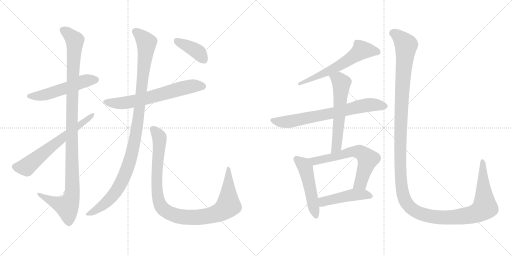
t = 0.00 s
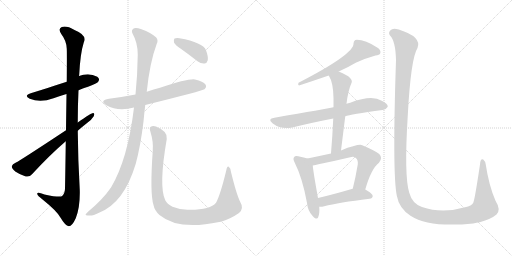
t = 2.39 s
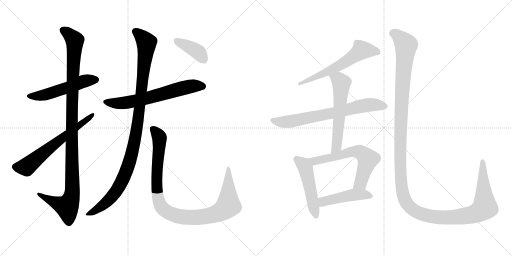
t = 4.78 s
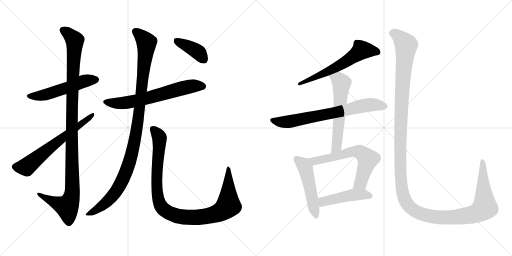
t = 7.18 s
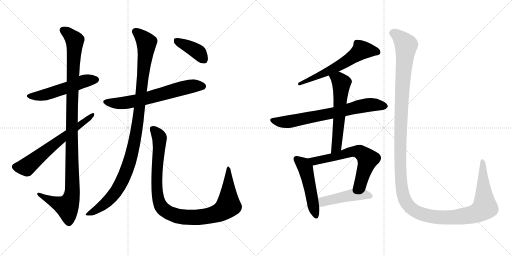
t = 9.57 s
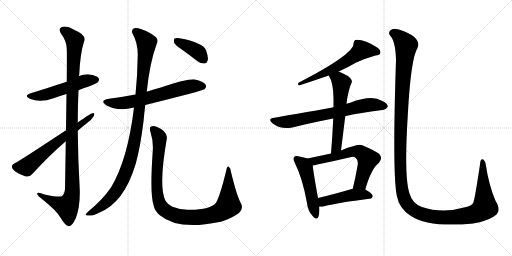
t = 11.96 s

The animated SVG that drew these frames (rendered in a browser with its animation timeline set to each time). Animation: 14 CSS @keyframes rules; one cycle of 11.96 s.

<svg version="1.1" viewBox="0 0 2048 1024" xmlns="http://www.w3.org/2000/svg">
  <g stroke="lightgray" stroke-dasharray="1,1" stroke-width="1" transform="scale(4, 4)">
    <line x1="0" y1="0" x2="256" y2="256"></line>
    <line x1="256" y1="0" x2="0" y2="256"></line>
    <line x1="128" y1="0" x2="128" y2="256"></line>
    <line x1="0" y1="128" x2="256" y2="128"></line>
    <line x1="256" y1="0" x2="512" y2="256"></line>
    <line x1="512" y1="0" x2="256" y2="256"></line>
    <line x1="384" y1="0" x2="384" y2="256"></line>
    <line x1="256" y1="128" x2="512" y2="128"></line>
  </g>
<g transform="scale(1, -1) translate(0, -850)">
   <style type="text/css">
    @keyframes keyframes0 {
      from {
       stroke: black;
       stroke-dashoffset: 530;
       stroke-width: 128;
       }
       63% {
       animation-timing-function: step-end;
       stroke: black;
       stroke-dashoffset: 0;
       stroke-width: 128;
       }
       to {
       stroke: black;
       stroke-width: 1024;
       }
       }
       #make-me-a-hanzi-animation-0 {
         animation: keyframes0 0.681315s both;
         animation-delay: 0.000000s;
         animation-timing-function: linear;
       }
    @keyframes keyframes1 {
      from {
       stroke: black;
       stroke-dashoffset: 1107;
       stroke-width: 128;
       }
       78% {
       animation-timing-function: step-end;
       stroke: black;
       stroke-dashoffset: 0;
       stroke-width: 128;
       }
       to {
       stroke: black;
       stroke-width: 1024;
       }
       }
       #make-me-a-hanzi-animation-1 {
         animation: keyframes1 1.150879s both;
         animation-delay: 0.681315s;
         animation-timing-function: linear;
       }
    @keyframes keyframes2 {
      from {
       stroke: black;
       stroke-dashoffset: 640;
       stroke-width: 128;
       }
       68% {
       animation-timing-function: step-end;
       stroke: black;
       stroke-dashoffset: 0;
       stroke-width: 128;
       }
       to {
       stroke: black;
       stroke-width: 1024;
       }
       }
       #make-me-a-hanzi-animation-2 {
         animation: keyframes2 0.770833s both;
         animation-delay: 1.832194s;
         animation-timing-function: linear;
       }
    @keyframes keyframes3 {
      from {
       stroke: black;
       stroke-dashoffset: 649;
       stroke-width: 128;
       }
       68% {
       animation-timing-function: step-end;
       stroke: black;
       stroke-dashoffset: 0;
       stroke-width: 128;
       }
       to {
       stroke: black;
       stroke-width: 1024;
       }
       }
       #make-me-a-hanzi-animation-3 {
         animation: keyframes3 0.778158s both;
         animation-delay: 2.603027s;
         animation-timing-function: linear;
       }
    @keyframes keyframes4 {
      from {
       stroke: black;
       stroke-dashoffset: 1083;
       stroke-width: 128;
       }
       78% {
       animation-timing-function: step-end;
       stroke: black;
       stroke-dashoffset: 0;
       stroke-width: 128;
       }
       to {
       stroke: black;
       stroke-width: 1024;
       }
       }
       #make-me-a-hanzi-animation-4 {
         animation: keyframes4 1.131348s both;
         animation-delay: 3.381185s;
         animation-timing-function: linear;
       }
    @keyframes keyframes5 {
      from {
       stroke: black;
       stroke-dashoffset: 1017;
       stroke-width: 128;
       }
       77% {
       animation-timing-function: step-end;
       stroke: black;
       stroke-dashoffset: 0;
       stroke-width: 128;
       }
       to {
       stroke: black;
       stroke-width: 1024;
       }
       }
       #make-me-a-hanzi-animation-5 {
         animation: keyframes5 1.077637s both;
         animation-delay: 4.512533s;
         animation-timing-function: linear;
       }
    @keyframes keyframes6 {
      from {
       stroke: black;
       stroke-dashoffset: 396;
       stroke-width: 128;
       }
       56% {
       animation-timing-function: step-end;
       stroke: black;
       stroke-dashoffset: 0;
       stroke-width: 128;
       }
       to {
       stroke: black;
       stroke-width: 1024;
       }
       }
       #make-me-a-hanzi-animation-6 {
         animation: keyframes6 0.572266s both;
         animation-delay: 5.590170s;
         animation-timing-function: linear;
       }
    @keyframes keyframes7 {
      from {
       stroke: black;
       stroke-dashoffset: 587;
       stroke-width: 128;
       }
       66% {
       animation-timing-function: step-end;
       stroke: black;
       stroke-dashoffset: 0;
       stroke-width: 128;
       }
       to {
       stroke: black;
       stroke-width: 1024;
       }
       }
       #make-me-a-hanzi-animation-7 {
         animation: keyframes7 0.727702s both;
         animation-delay: 6.162436s;
         animation-timing-function: linear;
       }
    @keyframes keyframes8 {
      from {
       stroke: black;
       stroke-dashoffset: 710;
       stroke-width: 128;
       }
       70% {
       animation-timing-function: step-end;
       stroke: black;
       stroke-dashoffset: 0;
       stroke-width: 128;
       }
       to {
       stroke: black;
       stroke-width: 1024;
       }
       }
       #make-me-a-hanzi-animation-8 {
         animation: keyframes8 0.827799s both;
         animation-delay: 6.890138s;
         animation-timing-function: linear;
       }
    @keyframes keyframes9 {
      from {
       stroke: black;
       stroke-dashoffset: 588;
       stroke-width: 128;
       }
       66% {
       animation-timing-function: step-end;
       stroke: black;
       stroke-dashoffset: 0;
       stroke-width: 128;
       }
       to {
       stroke: black;
       stroke-width: 1024;
       }
       }
       #make-me-a-hanzi-animation-9 {
         animation: keyframes9 0.728516s both;
         animation-delay: 7.717937s;
         animation-timing-function: linear;
       }
    @keyframes keyframes10 {
      from {
       stroke: black;
       stroke-dashoffset: 500;
       stroke-width: 128;
       }
       62% {
       animation-timing-function: step-end;
       stroke: black;
       stroke-dashoffset: 0;
       stroke-width: 128;
       }
       to {
       stroke: black;
       stroke-width: 1024;
       }
       }
       #make-me-a-hanzi-animation-10 {
         animation: keyframes10 0.656901s both;
         animation-delay: 8.446453s;
         animation-timing-function: linear;
       }
    @keyframes keyframes11 {
      from {
       stroke: black;
       stroke-dashoffset: 636;
       stroke-width: 128;
       }
       67% {
       animation-timing-function: step-end;
       stroke: black;
       stroke-dashoffset: 0;
       stroke-width: 128;
       }
       to {
       stroke: black;
       stroke-width: 1024;
       }
       }
       #make-me-a-hanzi-animation-11 {
         animation: keyframes11 0.767578s both;
         animation-delay: 9.103354s;
         animation-timing-function: linear;
       }
    @keyframes keyframes12 {
      from {
       stroke: black;
       stroke-dashoffset: 466;
       stroke-width: 128;
       }
       60% {
       animation-timing-function: step-end;
       stroke: black;
       stroke-dashoffset: 0;
       stroke-width: 128;
       }
       to {
       stroke: black;
       stroke-width: 1024;
       }
       }
       #make-me-a-hanzi-animation-12 {
         animation: keyframes12 0.629232s both;
         animation-delay: 9.870932s;
         animation-timing-function: linear;
       }
    @keyframes keyframes13 {
      from {
       stroke: black;
       stroke-dashoffset: 1487;
       stroke-width: 128;
       }
       83% {
       animation-timing-function: step-end;
       stroke: black;
       stroke-dashoffset: 0;
       stroke-width: 128;
       }
       to {
       stroke: black;
       stroke-width: 1024;
       }
       }
       #make-me-a-hanzi-animation-13 {
         animation: keyframes13 1.460124s both;
         animation-delay: 10.500164s;
         animation-timing-function: linear;
       }
</style>
<path d="M 314.0 489.5 Q 333.0 498.5 355.0 504.5 Q 388.0 517.5 392.0 522.5 Q 399.0 531.5 394.0 538.5 Q 387.0 548.5 357.0 552.5 Q 335.0 553.5 316.0 546.5 L 267.0 523.5 Q 146.0 484.5 126.0 478.5 Q 92.0 468.5 119.0 455.5 Q 161.0 437.5 214.0 457.5 Q 239.0 466.5 266.0 474.5 L 314.0 489.5 Z" fill="lightgray"></path> 
<path d="M 263.0 285.5 Q 262.0 200.5 260.0 95.5 Q 259.0 73.5 247.0 65.5 Q 238.0 59.5 178.0 72.5 Q 147.0 84.5 149.0 74.5 Q 150.0 67.5 169.0 53.5 Q 229.0 5.5 243.0 -21.5 Q 261.0 -52.5 275.0 -54.5 Q 288.0 -55.5 303.0 -22.5 Q 321.0 20.5 319.0 91.5 Q 312.0 209.5 311.0 327.5 L 311.0 360.5 Q 311.0 426.5 314.0 489.5 L 316.0 546.5 Q 316.0 550.5 317.0 552.5 Q 321.0 636.5 335.0 680.5 Q 351.0 708.5 298.0 730.5 Q 267.0 748.5 247.0 742.5 Q 231.0 735.5 245.0 714.5 Q 266.0 687.5 267.0 655.5 Q 268.0 640.5 267.0 523.5 L 266.0 474.5 Q 265.0 413.5 264.0 329.5 L 263.0 285.5 Z" fill="lightgray"></path> 
<path d="M 264.0 329.5 Q 78.0 206.5 64.0 200.5 Q 49.0 194.5 47.0 185.5 Q 47.0 176.5 61.0 164.5 Q 80.0 151.5 103.0 144.5 Q 119.0 141.5 128.0 153.5 Q 198.0 229.5 263.0 285.5 L 311.0 327.5 Q 329.0 343.5 347.0 357.5 Q 366.0 370.5 375.0 385.5 Q 381.0 398.5 370.0 397.5 Q 364.0 397.5 311.0 360.5 L 264.0 329.5 Z" fill="lightgray"></path> 
<path d="M 581.0 430.5 Q 810.0 487.5 818.0 493.5 Q 828.0 502.5 822.0 512.5 Q 813.0 525.5 780.0 532.5 Q 753.0 536.5 640.0 499.5 Q 616.0 493.5 587.0 483.5 L 542.0 472.5 Q 490.0 462.5 436.0 455.5 Q 396.0 448.5 425.0 429.5 Q 473.0 402.5 536.0 420.5 L 581.0 430.5 Z" fill="lightgray"></path> 
<path d="M 536.0 420.5 Q 511.0 212.5 444.0 100.5 Q 411.0 52.5 353.0 4.5 Q 343.0 -4.5 342.0 -8.5 Q 343.0 -12.5 355.0 -11.5 Q 367.0 -15.5 396.0 -0.5 Q 496.0 38.5 543.0 195.5 Q 562.0 265.5 574.0 364.5 Q 577.0 398.5 581.0 430.5 L 587.0 483.5 Q 599.0 600.5 627.0 675.5 Q 634.0 688.5 625.0 700.5 Q 604.0 719.5 566.0 733.5 Q 542.0 740.5 533.0 735.5 Q 524.0 728.5 530.0 716.5 Q 551.0 679.5 551.0 632.5 Q 550.0 550.5 542.0 472.5 L 536.0 420.5 Z" fill="lightgray"></path> 
<path d="M 611.0 246.5 Q 599.0 77.5 614.0 30.5 Q 618.0 8.5 638.0 -9.5 Q 713.0 -72.5 877.0 -37.5 Q 880.0 -36.5 883.0 -36.5 Q 920.0 -26.5 956.0 -1.5 Q 977.0 16.5 961.0 42.5 Q 946.0 72.5 924.0 162.5 Q 923.0 178.5 915.0 183.5 Q 908.0 186.5 905.0 168.5 Q 881.0 69.5 864.0 39.5 Q 840.0 9.5 750.0 11.5 Q 716.0 12.5 690.0 23.5 Q 668.0 35.5 661.0 49.5 Q 634.0 104.5 667.0 294.5 Q 673.0 324.5 624.0 344.5 Q 611.0 348.5 603.0 343.5 Q 596.0 339.5 602.0 322.5 Q 614.0 283.5 611.0 246.5 Z" fill="lightgray"></path> 
<path d="M 726.0 653.5 Q 757.0 631.5 790.0 605.5 Q 803.0 595.5 818.0 596.5 Q 828.0 597.5 831.0 609.5 Q 834.0 622.5 824.0 649.5 Q 812.0 680.5 718.0 697.5 Q 703.0 698.5 698.0 696.5 Q 694.0 692.5 696.0 680.5 Q 700.0 670.5 726.0 653.5 Z" fill="lightgray"></path> 
<path d="M 1355.0 564.5 Q 1391.0 580.5 1423.0 599.5 Q 1465.0 618.5 1502.0 628.5 Q 1518.0 629.5 1521.0 637.5 Q 1525.0 647.5 1512.0 658.5 Q 1455.0 694.5 1421.0 690.5 Q 1414.0 686.5 1414.0 676.5 Q 1417.0 634.5 1194.0 519.5 Q 1190.0 510.5 1196.0 508.5 Q 1254.0 527.5 1315.0 548.5 L 1355.0 564.5 Z" fill="lightgray"></path> 
<path d="M 1381.0 385.5 Q 1400.0 392.5 1530.0 410.5 Q 1542.0 409.5 1551.0 423.5 Q 1552.0 436.5 1527.0 447.5 Q 1487.0 471.5 1401.0 439.5 Q 1392.0 438.5 1386.0 435.5 L 1334.0 421.5 Q 1304.0 415.5 1098.0 379.5 Q 1067.0 375.5 1091.0 356.5 Q 1124.0 331.5 1169.0 340.5 Q 1241.0 358.5 1333.0 376.5 L 1381.0 385.5 Z" fill="lightgray"></path> 
<path d="M 1364.0 248.5 Q 1373.0 320.5 1381.0 385.5 L 1386.0 435.5 Q 1392.0 487.5 1407.0 521.5 Q 1410.0 531.5 1393.0 545.5 Q 1371.0 558.5 1355.0 564.5 C 1327.0 576.5 1301.0 574.5 1315.0 548.5 Q 1333.0 520.5 1334.0 458.5 Q 1334.0 442.5 1334.0 421.5 L 1333.0 376.5 Q 1330.0 310.5 1324.0 236.5 C 1322.0 206.5 1360.0 218.5 1364.0 248.5 Z" fill="lightgray"></path> 
<path d="M 1230.0 216.5 Q 1218.0 220.5 1193.0 225.5 Q 1180.0 228.5 1177.0 222.5 Q 1170.0 216.5 1179.0 199.5 Q 1210.0 138.5 1228.0 38.5 Q 1231.0 8.5 1249.0 -11.5 Q 1268.0 -33.5 1273.0 -17.5 Q 1279.0 -2.5 1277.0 23.5 L 1272.0 58.5 Q 1253.0 163.5 1251.0 188.5 C 1249.0 210.5 1249.0 210.5 1230.0 216.5 Z" fill="lightgray"></path> 
<path d="M 1461.0 92.5 Q 1485.0 176.5 1516.0 199.5 Q 1532.0 218.5 1517.0 234.5 Q 1501.0 247.5 1449.0 269.5 Q 1434.0 275.5 1364.0 248.5 L 1324.0 236.5 Q 1278.0 226.5 1230.0 216.5 C 1201.0 210.5 1221.0 183.5 1251.0 188.5 Q 1261.0 189.5 1274.0 193.5 Q 1338.0 206.5 1401.0 221.5 Q 1417.0 225.5 1423.0 218.5 Q 1433.0 211.5 1431.0 192.5 Q 1422.0 138.5 1411.0 95.5 C 1404.0 66.5 1452.0 63.5 1461.0 92.5 Z" fill="lightgray"></path> 
<path d="M 1277.0 23.5 Q 1286.0 22.5 1297.0 25.5 Q 1354.0 40.5 1478.0 55.5 Q 1490.0 56.5 1491.0 66.5 Q 1491.0 75.5 1461.0 92.5 L 1411.0 95.5 Q 1408.0 95.5 1407.0 94.5 Q 1332.0 72.5 1272.0 58.5 C 1243.0 51.5 1247.0 24.5 1277.0 23.5 Z" fill="lightgray"></path> 
<path d="M 1986.0 -7.5 Q 2005.0 11.5 1982.0 47.5 Q 1955.0 110.5 1943.0 192.5 Q 1942.0 204.5 1933.0 212.5 Q 1921.0 216.5 1920.0 192.5 Q 1899.0 51.5 1893.0 39.5 Q 1887.0 26.5 1860.0 21.5 Q 1769.0 -5.5 1688.0 22.5 Q 1649.0 35.5 1637.0 79.5 Q 1616.0 146.5 1631.0 387.5 Q 1643.0 616.5 1670.0 658.5 Q 1688.0 703.5 1595.0 732.5 Q 1592.0 733.5 1590.0 733.5 Q 1569.0 737.5 1561.0 728.5 Q 1552.0 718.5 1560.0 708.5 Q 1582.0 687.5 1584.0 610.5 Q 1569.0 159.5 1587.0 68.5 Q 1596.0 17.5 1642.0 -12.5 Q 1717.0 -61.5 1893.0 -43.5 Q 1906.0 -40.5 1919.0 -38.5 Q 1965.0 -25.5 1986.0 -7.5 Z" fill="lightgray"></path> 
      <clipPath id="make-me-a-hanzi-clip-0">
      <path d="M 314.0 489.5 Q 333.0 498.5 355.0 504.5 Q 388.0 517.5 392.0 522.5 Q 399.0 531.5 394.0 538.5 Q 387.0 548.5 357.0 552.5 Q 335.0 553.5 316.0 546.5 L 267.0 523.5 Q 146.0 484.5 126.0 478.5 Q 92.0 468.5 119.0 455.5 Q 161.0 437.5 214.0 457.5 Q 239.0 466.5 266.0 474.5 L 314.0 489.5 Z" fill="lightgray"></path>
      </clipPath>
      <path clip-path="url(#make-me-a-hanzi-clip-0)" d="M 120.0 467.5 L 184.0 472.5 L 330.0 524.5 L 384.0 531.5 " fill="none" id="make-me-a-hanzi-animation-0" stroke-dasharray="402 804" stroke-linecap="round"></path>

      <clipPath id="make-me-a-hanzi-clip-1">
      <path d="M 263.0 285.5 Q 262.0 200.5 260.0 95.5 Q 259.0 73.5 247.0 65.5 Q 238.0 59.5 178.0 72.5 Q 147.0 84.5 149.0 74.5 Q 150.0 67.5 169.0 53.5 Q 229.0 5.5 243.0 -21.5 Q 261.0 -52.5 275.0 -54.5 Q 288.0 -55.5 303.0 -22.5 Q 321.0 20.5 319.0 91.5 Q 312.0 209.5 311.0 327.5 L 311.0 360.5 Q 311.0 426.5 314.0 489.5 L 316.0 546.5 Q 316.0 550.5 317.0 552.5 Q 321.0 636.5 335.0 680.5 Q 351.0 708.5 298.0 730.5 Q 267.0 748.5 247.0 742.5 Q 231.0 735.5 245.0 714.5 Q 266.0 687.5 267.0 655.5 Q 268.0 640.5 267.0 523.5 L 266.0 474.5 Q 265.0 413.5 264.0 329.5 L 263.0 285.5 Z" fill="lightgray"></path>
      </clipPath>
      <path clip-path="url(#make-me-a-hanzi-clip-1)" d="M 254.0 727.5 L 279.0 711.5 L 299.0 685.5 L 290.0 535.5 L 289.0 82.5 L 283.0 52.5 L 268.0 24.5 L 222.0 39.5 L 155.0 72.5 " fill="none" id="make-me-a-hanzi-animation-1" stroke-dasharray="979 1958" stroke-linecap="round"></path>

      <clipPath id="make-me-a-hanzi-clip-2">
      <path d="M 264.0 329.5 Q 78.0 206.5 64.0 200.5 Q 49.0 194.5 47.0 185.5 Q 47.0 176.5 61.0 164.5 Q 80.0 151.5 103.0 144.5 Q 119.0 141.5 128.0 153.5 Q 198.0 229.5 263.0 285.5 L 311.0 327.5 Q 329.0 343.5 347.0 357.5 Q 366.0 370.5 375.0 385.5 Q 381.0 398.5 370.0 397.5 Q 364.0 397.5 311.0 360.5 L 264.0 329.5 Z" fill="lightgray"></path>
      </clipPath>
      <path clip-path="url(#make-me-a-hanzi-clip-2)" d="M 58.0 184.5 L 105.0 182.5 L 238.0 292.5 L 370.0 390.5 " fill="none" id="make-me-a-hanzi-animation-2" stroke-dasharray="512 1024" stroke-linecap="round"></path>

      <clipPath id="make-me-a-hanzi-clip-3">
      <path d="M 581.0 430.5 Q 810.0 487.5 818.0 493.5 Q 828.0 502.5 822.0 512.5 Q 813.0 525.5 780.0 532.5 Q 753.0 536.5 640.0 499.5 Q 616.0 493.5 587.0 483.5 L 542.0 472.5 Q 490.0 462.5 436.0 455.5 Q 396.0 448.5 425.0 429.5 Q 473.0 402.5 536.0 420.5 L 581.0 430.5 Z" fill="lightgray"></path>
      </clipPath>
      <path clip-path="url(#make-me-a-hanzi-clip-3)" d="M 428.0 443.5 L 452.0 437.5 L 506.0 439.5 L 751.0 502.5 L 784.0 508.5 L 811.0 504.5 " fill="none" id="make-me-a-hanzi-animation-3" stroke-dasharray="521 1042" stroke-linecap="round"></path>

      <clipPath id="make-me-a-hanzi-clip-4">
      <path d="M 536.0 420.5 Q 511.0 212.5 444.0 100.5 Q 411.0 52.5 353.0 4.5 Q 343.0 -4.5 342.0 -8.5 Q 343.0 -12.5 355.0 -11.5 Q 367.0 -15.5 396.0 -0.5 Q 496.0 38.5 543.0 195.5 Q 562.0 265.5 574.0 364.5 Q 577.0 398.5 581.0 430.5 L 587.0 483.5 Q 599.0 600.5 627.0 675.5 Q 634.0 688.5 625.0 700.5 Q 604.0 719.5 566.0 733.5 Q 542.0 740.5 533.0 735.5 Q 524.0 728.5 530.0 716.5 Q 551.0 679.5 551.0 632.5 Q 550.0 550.5 542.0 472.5 L 536.0 420.5 Z" fill="lightgray"></path>
      </clipPath>
      <path clip-path="url(#make-me-a-hanzi-clip-4)" d="M 540.0 725.5 L 582.0 686.5 L 586.0 669.5 L 549.0 341.5 L 527.0 234.5 L 510.0 175.5 L 459.0 77.5 L 405.0 24.5 L 349.0 -9.5 " fill="none" id="make-me-a-hanzi-animation-4" stroke-dasharray="955 1910" stroke-linecap="round"></path>

      <clipPath id="make-me-a-hanzi-clip-5">
      <path d="M 611.0 246.5 Q 599.0 77.5 614.0 30.5 Q 618.0 8.5 638.0 -9.5 Q 713.0 -72.5 877.0 -37.5 Q 880.0 -36.5 883.0 -36.5 Q 920.0 -26.5 956.0 -1.5 Q 977.0 16.5 961.0 42.5 Q 946.0 72.5 924.0 162.5 Q 923.0 178.5 915.0 183.5 Q 908.0 186.5 905.0 168.5 Q 881.0 69.5 864.0 39.5 Q 840.0 9.5 750.0 11.5 Q 716.0 12.5 690.0 23.5 Q 668.0 35.5 661.0 49.5 Q 634.0 104.5 667.0 294.5 Q 673.0 324.5 624.0 344.5 Q 611.0 348.5 603.0 343.5 Q 596.0 339.5 602.0 322.5 Q 614.0 283.5 611.0 246.5 Z" fill="lightgray"></path>
      </clipPath>
      <path clip-path="url(#make-me-a-hanzi-clip-5)" d="M 611.0 334.5 L 638.0 300.5 L 627.0 150.5 L 631.0 64.5 L 645.0 23.5 L 677.0 -2.5 L 732.0 -17.5 L 790.0 -19.5 L 860.0 -6.5 L 897.0 12.5 L 914.0 39.5 L 914.0 176.5 " fill="none" id="make-me-a-hanzi-animation-5" stroke-dasharray="889 1778" stroke-linecap="round"></path>

      <clipPath id="make-me-a-hanzi-clip-6">
      <path d="M 726.0 653.5 Q 757.0 631.5 790.0 605.5 Q 803.0 595.5 818.0 596.5 Q 828.0 597.5 831.0 609.5 Q 834.0 622.5 824.0 649.5 Q 812.0 680.5 718.0 697.5 Q 703.0 698.5 698.0 696.5 Q 694.0 692.5 696.0 680.5 Q 700.0 670.5 726.0 653.5 Z" fill="lightgray"></path>
      </clipPath>
      <path clip-path="url(#make-me-a-hanzi-clip-6)" d="M 703.0 690.5 L 774.0 654.5 L 796.0 638.5 L 816.0 611.5 " fill="none" id="make-me-a-hanzi-animation-6" stroke-dasharray="268 536" stroke-linecap="round"></path>

      <clipPath id="make-me-a-hanzi-clip-7">
      <path d="M 1355.0 564.5 Q 1391.0 580.5 1423.0 599.5 Q 1465.0 618.5 1502.0 628.5 Q 1518.0 629.5 1521.0 637.5 Q 1525.0 647.5 1512.0 658.5 Q 1455.0 694.5 1421.0 690.5 Q 1414.0 686.5 1414.0 676.5 Q 1417.0 634.5 1194.0 519.5 Q 1190.0 510.5 1196.0 508.5 Q 1254.0 527.5 1315.0 548.5 L 1355.0 564.5 Z" fill="lightgray"></path>
      </clipPath>
      <path clip-path="url(#make-me-a-hanzi-clip-7)" d="M 1510.0 642.5 L 1449.0 650.5 L 1354.0 585.5 L 1245.0 533.5 L 1233.0 535.5 L 1216.0 522.5 " fill="none" id="make-me-a-hanzi-animation-7" stroke-dasharray="459 918" stroke-linecap="round"></path>

      <clipPath id="make-me-a-hanzi-clip-8">
      <path d="M 1381.0 385.5 Q 1400.0 392.5 1530.0 410.5 Q 1542.0 409.5 1551.0 423.5 Q 1552.0 436.5 1527.0 447.5 Q 1487.0 471.5 1401.0 439.5 Q 1392.0 438.5 1386.0 435.5 L 1334.0 421.5 Q 1304.0 415.5 1098.0 379.5 Q 1067.0 375.5 1091.0 356.5 Q 1124.0 331.5 1169.0 340.5 Q 1241.0 358.5 1333.0 376.5 L 1381.0 385.5 Z" fill="lightgray"></path>
      </clipPath>
      <path clip-path="url(#make-me-a-hanzi-clip-8)" d="M 1093.0 368.5 L 1157.0 363.5 L 1483.0 431.5 L 1539.0 424.5 " fill="none" id="make-me-a-hanzi-animation-8" stroke-dasharray="582 1164" stroke-linecap="round"></path>

      <clipPath id="make-me-a-hanzi-clip-9">
      <path d="M 1364.0 248.5 Q 1373.0 320.5 1381.0 385.5 L 1386.0 435.5 Q 1392.0 487.5 1407.0 521.5 Q 1410.0 531.5 1393.0 545.5 Q 1371.0 558.5 1355.0 564.5 C 1327.0 576.5 1301.0 574.5 1315.0 548.5 Q 1333.0 520.5 1334.0 458.5 Q 1334.0 442.5 1334.0 421.5 L 1333.0 376.5 Q 1330.0 310.5 1324.0 236.5 C 1322.0 206.5 1360.0 218.5 1364.0 248.5 Z" fill="lightgray"></path>
      </clipPath>
      <path clip-path="url(#make-me-a-hanzi-clip-9)" d="M 1324.0 546.5 L 1355.0 531.5 L 1366.0 514.5 L 1346.0 263.5 L 1329.0 244.5 " fill="none" id="make-me-a-hanzi-animation-9" stroke-dasharray="460 920" stroke-linecap="round"></path>

      <clipPath id="make-me-a-hanzi-clip-10">
      <path d="M 1230.0 216.5 Q 1218.0 220.5 1193.0 225.5 Q 1180.0 228.5 1177.0 222.5 Q 1170.0 216.5 1179.0 199.5 Q 1210.0 138.5 1228.0 38.5 Q 1231.0 8.5 1249.0 -11.5 Q 1268.0 -33.5 1273.0 -17.5 Q 1279.0 -2.5 1277.0 23.5 L 1272.0 58.5 Q 1253.0 163.5 1251.0 188.5 C 1249.0 210.5 1249.0 210.5 1230.0 216.5 Z" fill="lightgray"></path>
      </clipPath>
      <path clip-path="url(#make-me-a-hanzi-clip-10)" d="M 1187.0 214.5 L 1222.0 177.5 L 1262.0 -11.5 " fill="none" id="make-me-a-hanzi-animation-10" stroke-dasharray="372 744" stroke-linecap="round"></path>

      <clipPath id="make-me-a-hanzi-clip-11">
      <path d="M 1461.0 92.5 Q 1485.0 176.5 1516.0 199.5 Q 1532.0 218.5 1517.0 234.5 Q 1501.0 247.5 1449.0 269.5 Q 1434.0 275.5 1364.0 248.5 L 1324.0 236.5 Q 1278.0 226.5 1230.0 216.5 C 1201.0 210.5 1221.0 183.5 1251.0 188.5 Q 1261.0 189.5 1274.0 193.5 Q 1338.0 206.5 1401.0 221.5 Q 1417.0 225.5 1423.0 218.5 Q 1433.0 211.5 1431.0 192.5 Q 1422.0 138.5 1411.0 95.5 C 1404.0 66.5 1452.0 63.5 1461.0 92.5 Z" fill="lightgray"></path>
      </clipPath>
      <path clip-path="url(#make-me-a-hanzi-clip-11)" d="M 1237.0 214.5 L 1258.0 206.5 L 1401.0 242.5 L 1447.0 238.5 L 1471.0 213.5 L 1442.0 118.5 L 1418.0 100.5 " fill="none" id="make-me-a-hanzi-animation-11" stroke-dasharray="508 1016" stroke-linecap="round"></path>

      <clipPath id="make-me-a-hanzi-clip-12">
      <path d="M 1277.0 23.5 Q 1286.0 22.5 1297.0 25.5 Q 1354.0 40.5 1478.0 55.5 Q 1490.0 56.5 1491.0 66.5 Q 1491.0 75.5 1461.0 92.5 L 1411.0 95.5 Q 1408.0 95.5 1407.0 94.5 Q 1332.0 72.5 1272.0 58.5 C 1243.0 51.5 1247.0 24.5 1277.0 23.5 Z" fill="lightgray"></path>
      </clipPath>
      <path clip-path="url(#make-me-a-hanzi-clip-12)" d="M 1282.0 30.5 L 1297.0 45.5 L 1415.0 71.5 L 1454.0 73.5 L 1482.0 66.5 " fill="none" id="make-me-a-hanzi-animation-12" stroke-dasharray="338 676" stroke-linecap="round"></path>

      <clipPath id="make-me-a-hanzi-clip-13">
      <path d="M 1986.0 -7.5 Q 2005.0 11.5 1982.0 47.5 Q 1955.0 110.5 1943.0 192.5 Q 1942.0 204.5 1933.0 212.5 Q 1921.0 216.5 1920.0 192.5 Q 1899.0 51.5 1893.0 39.5 Q 1887.0 26.5 1860.0 21.5 Q 1769.0 -5.5 1688.0 22.5 Q 1649.0 35.5 1637.0 79.5 Q 1616.0 146.5 1631.0 387.5 Q 1643.0 616.5 1670.0 658.5 Q 1688.0 703.5 1595.0 732.5 Q 1592.0 733.5 1590.0 733.5 Q 1569.0 737.5 1561.0 728.5 Q 1552.0 718.5 1560.0 708.5 Q 1582.0 687.5 1584.0 610.5 Q 1569.0 159.5 1587.0 68.5 Q 1596.0 17.5 1642.0 -12.5 Q 1717.0 -61.5 1893.0 -43.5 Q 1906.0 -40.5 1919.0 -38.5 Q 1965.0 -25.5 1986.0 -7.5 Z" fill="lightgray"></path>
      </clipPath>
      <path clip-path="url(#make-me-a-hanzi-clip-13)" d="M 1570.0 718.5 L 1598.0 703.5 L 1624.0 669.5 L 1610.0 520.5 L 1600.0 241.5 L 1608.0 93.5 L 1627.0 37.5 L 1660.0 6.5 L 1725.0 -15.5 L 1820.0 -18.5 L 1879.0 -10.5 L 1916.0 2.5 L 1939.0 24.5 L 1933.0 165.5 L 1928.0 177.5 L 1931.0 203.5 " fill="none" id="make-me-a-hanzi-animation-13" stroke-dasharray="1359 2718" stroke-linecap="round"></path>

</g>
</svg>
